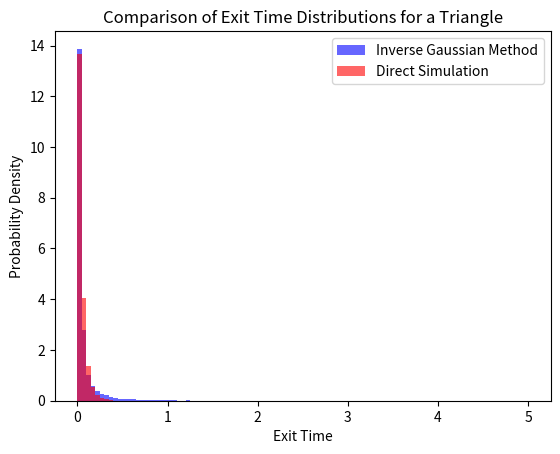

Source code (Python):
import numpy as np
import matplotlib.pyplot as plt
from scipy.spatial import distance

def sample_inverse_gaussian(mean, lam):
    """Sample from an inverse Gaussian distribution with given mean and lambda."""
    v = np.random.normal(0, 1)
    y = v**2
    x = mean + (mean**2 * y) / (2 * lam) - (mean / (2 * lam)) * np.sqrt(4 * mean * lam * y + mean**2 * y**2)
    
    return x if np.random.rand() <= mean / (mean + x) else mean**2 / x

def point_to_line_distance(x0, y0, x1, y1, x2, y2):
    """Compute perpendicular distance from point (x0, y0) to line passing through (x1, y1) and (x2, y2)."""
    return abs((y2 - y1) * x0 - (x2 - x1) * y0 + x2 * y1 - y2 * x1) / np.sqrt((y2 - y1)**2 + (x2 - x1)**2)

def first_exit_time_inverse_gaussian_triangle(x0, y0, vertices, D):
    """Estimate first exit time from a triangle using the inverse Gaussian method."""
    exit_times = []
    
    for (x1, y1), (x2, y2) in zip(vertices, vertices[1:] + [vertices[0]]):  # Loop over edges
        dist = point_to_line_distance(x0, y0, x1, y1, x2, y2)
        exit_time = sample_inverse_gaussian(dist / D, (dist ** 2) / (2 * D))
        exit_times.append(exit_time)
    
    return min(exit_times)

def is_inside_triangle(x, y, vertices):
    """Check if point (x, y) is inside the triangle using barycentric coordinates."""
    (x1, y1), (x2, y2), (x3, y3) = vertices
    detT = (y2 - y3) * (x1 - x3) + (x3 - x2) * (y1 - y3)
    
    alpha = ((y2 - y3) * (x - x3) + (x3 - x2) * (y - y3)) / detT
    beta  = ((y3 - y1) * (x - x3) + (x1 - x3) * (y - y3)) / detT
    gamma = 1 - alpha - beta
    
    return (alpha >= 0) and (beta >= 0) and (gamma >= 0)

def first_exit_time_direct_simulation_triangle(x0, y0, vertices, D, dt=0.001):
    """Simulate Brownian motion inside a triangle until it exits."""
    x, y = x0, y0
    t = 0
    sqrt_2Ddt = np.sqrt(2 * D * dt)
    
    while is_inside_triangle(x, y, vertices):
        x += sqrt_2Ddt * np.random.normal()
        y += sqrt_2Ddt * np.random.normal()
        t += dt

    return t

# Define Triangle
triangle_vertices = [(0, 0), (1, 0), (0.0, 0.4)]  # Triangle with vertices (A, B, C)
x0, y0 = 0.5, 0.05  # Start inside the triangle
D = 0.1            # Diffusion coefficient
num_trials = 10000  # Number of simulations

# Run simulations
exit_times_ig = np.array([first_exit_time_inverse_gaussian_triangle(x0, y0, triangle_vertices, D) for _ in range(num_trials)])
exit_times_sim = np.array([first_exit_time_direct_simulation_triangle(x0, y0, triangle_vertices, D) for _ in range(num_trials)])

# Plot the results
plt.hist(exit_times_ig, bins=100, alpha=0.6, color='b', label="Inverse Gaussian Method", density=True, range=(0, 5))
plt.hist(exit_times_sim, bins=100, alpha=0.6, color='r', label="Direct Simulation", density=True, range=(0, 5))
plt.xlabel("Exit Time")
plt.ylabel("Probability Density")
plt.legend()
plt.title("Comparison of Exit Time Distributions for a Triangle")
plt.show()

# Print mean exit times
print(f"Mean Exit Time (Inverse Gaussian): {np.mean(exit_times_ig):.4f}")
print(f"Mean Exit Time (Direct Simulation): {np.mean(exit_times_sim):.4f}")
